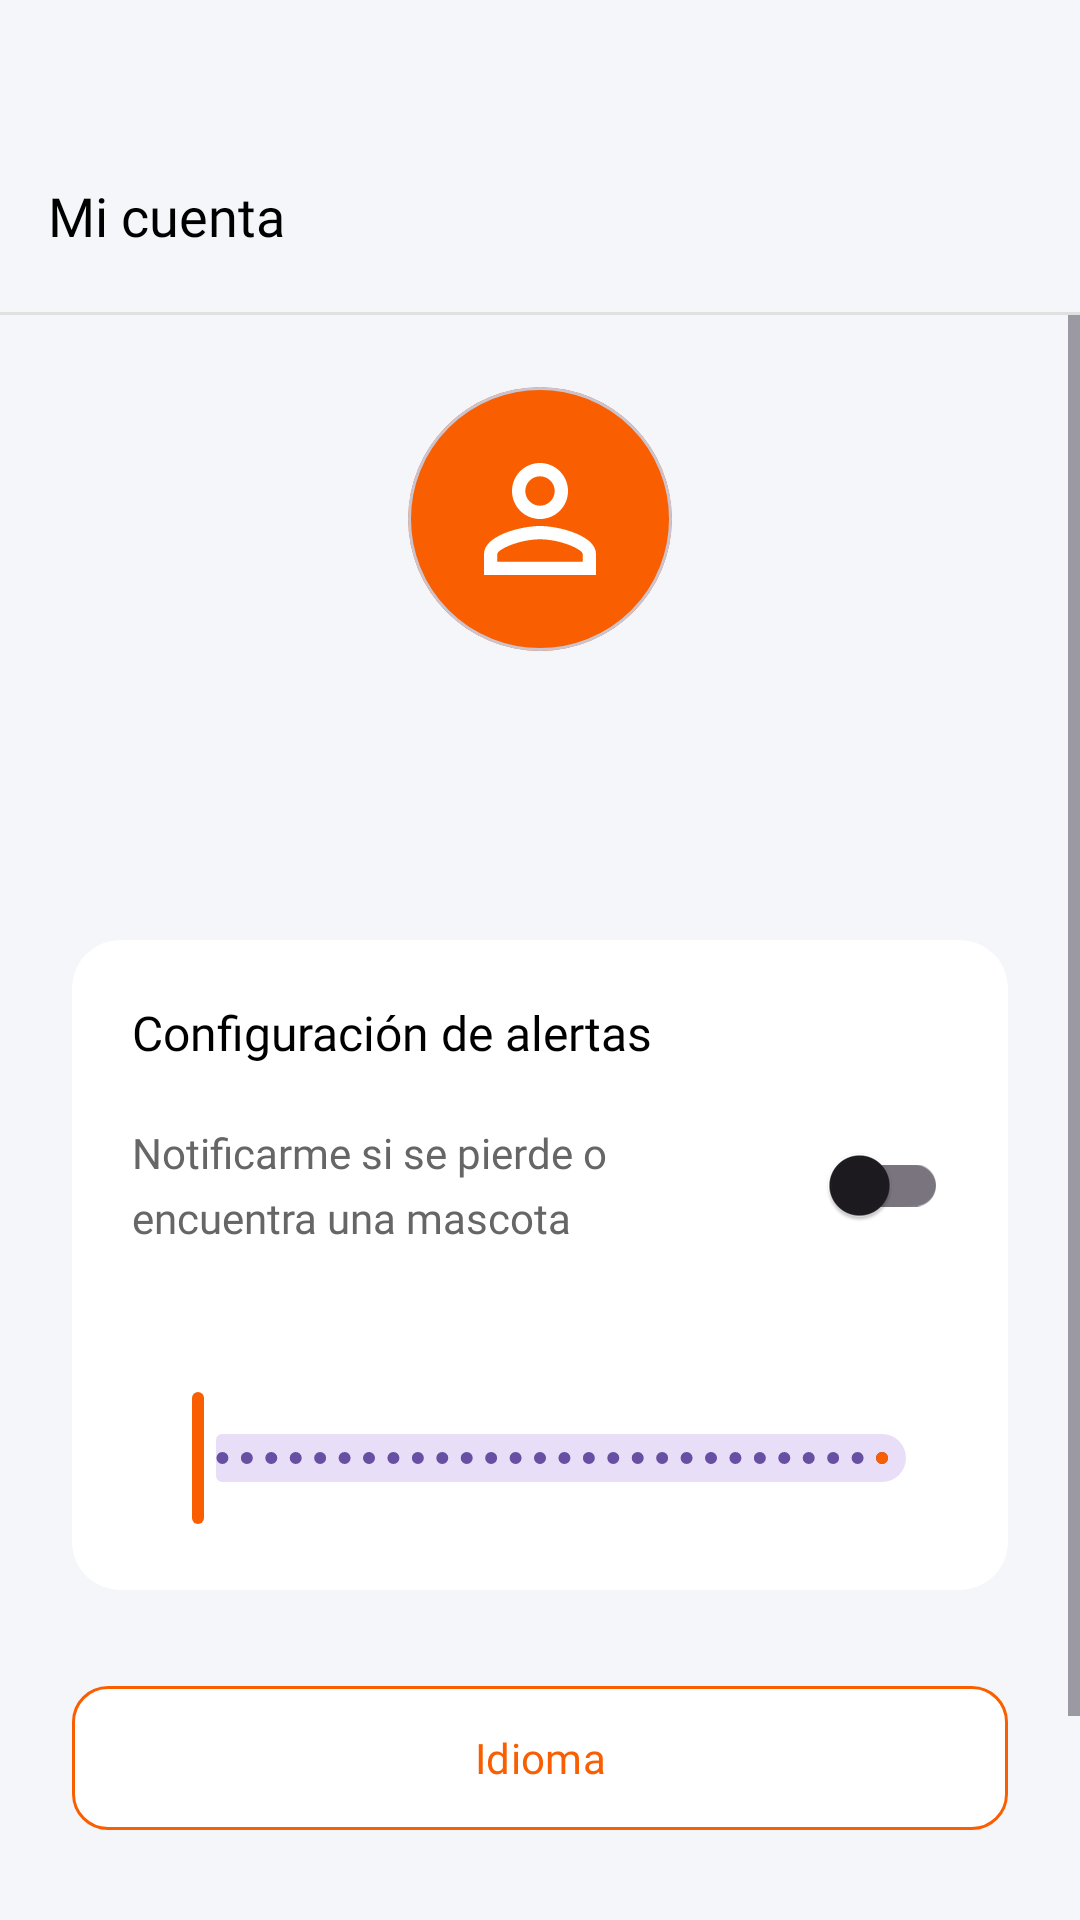

Android layout source for this screen:
<!-- AndroidManifest.xml: application theme Theme.Eureka -->
<!-- res/layout/fragment_cuenta.xml -->
<?xml version="1.0" encoding="utf-8"?>
<LinearLayout xmlns:android="http://schemas.android.com/apk/res/android"
    xmlns:app="http://schemas.android.com/apk/res-auto"
    android:layout_width="match_parent"
    android:layout_height="match_parent"
    android:orientation="vertical"
    android:background="@color/background">

    <androidx.appcompat.widget.Toolbar
        android:id="@+id/toolbar"
        android:layout_width="match_parent"
        android:layout_height="?attr/actionBarSize"
        android:background="@color/background"
        android:elevation="2dp"
        android:layout_marginTop="40dp"
        app:title="@string/cuenta_titulo"
        app:titleTextAppearance="@style/ToolbarTitleStyle"
        app:titleTextColor="@android:color/black" />

    <View
        android:layout_width="match_parent"
        android:layout_height="1dp"
        android:background="#E0E0E0" />

    <ScrollView
        android:layout_width="match_parent"
        android:layout_height="match_parent"
        android:fillViewport="true">

        <LinearLayout
            android:layout_width="match_parent"
            android:layout_height="wrap_content"
            android:orientation="vertical"
            android:padding="24dp">

            <com.google.android.material.card.MaterialCardView
                android:layout_width="88dp"
                android:layout_height="88dp"
                android:layout_gravity="center_horizontal"
                android:layout_marginBottom="12dp"
                app:cardCornerRadius="44dp"
                app:cardElevation="0dp"
                app:cardBackgroundColor="@color/orange">

                <ImageView
                    android:id="@+id/imgAvatar"
                    android:layout_width="match_parent"
                    android:layout_height="match_parent"
                    android:src="@drawable/ic_account"
                    android:padding="16dp"
                    app:tint="@android:color/white"
                    android:scaleType="fitCenter" />

            </com.google.android.material.card.MaterialCardView>

            <TextView
                android:id="@+id/textNombreUsuario"
                android:layout_width="match_parent"
                android:layout_height="wrap_content"
                android:textAlignment="center"
                android:fontFamily="@font/nunito_semibold"
                android:textColor="@android:color/black"
                android:textSize="22sp"
                android:layout_marginBottom="4dp" />

            <TextView
                android:id="@+id/textEmailUsuario"
                android:layout_width="match_parent"
                android:layout_height="wrap_content"
                android:textAlignment="center"
                android:fontFamily="@font/nunito"
                android:textColor="#888888"
                android:textSize="14sp"
                android:layout_marginBottom="32dp" />

            <com.google.android.material.card.MaterialCardView
                android:layout_width="match_parent"
                android:layout_height="wrap_content"
                android:layout_marginBottom="16dp"
                app:cardCornerRadius="16dp"
                app:cardElevation="0dp"
                app:cardBackgroundColor="@android:color/white"
                app:strokeWidth="0dp">

                <LinearLayout
                    android:layout_width="match_parent"
                    android:layout_height="wrap_content"
                    android:orientation="vertical"
                    android:padding="20dp">

                    <TextView
                        android:layout_width="match_parent"
                        android:layout_height="wrap_content"
                        android:text="@string/cuenta_config_alertas"
                        android:fontFamily="@font/nunito_semibold"
                        android:textColor="@android:color/black"
                        android:textSize="16sp"
                        android:layout_marginBottom="16dp" />

                    <LinearLayout
                        android:layout_width="match_parent"
                        android:layout_height="wrap_content"
                        android:orientation="horizontal"
                        android:gravity="center_vertical"
                        android:layout_marginBottom="16dp">

                        <TextView
                            android:id="@+id/textDescripcionAlertas"
                            android:layout_width="0dp"
                            android:layout_height="wrap_content"
                            android:layout_weight="1"
                            android:fontFamily="@font/nunito"
                            android:text="@string/cuenta_notificarme"
                            android:textColor="#666666"
                            android:textSize="14sp"
                            android:lineSpacingMultiplier="1.3" />

                        <androidx.appcompat.widget.SwitchCompat
                            android:id="@+id/switchAlertas"
                            android:layout_width="wrap_content"
                            android:layout_height="wrap_content"
                            android:layout_marginStart="12dp" />

                    </LinearLayout>

                    <TextView
                        android:id="@+id/textRadioKm"
                        android:layout_width="match_parent"
                        android:layout_height="wrap_content"
                        android:fontFamily="@font/nunito"
                        android:textColor="#666666"
                        android:textSize="14sp"
                        android:layout_marginBottom="8dp" />

                    <com.google.android.material.slider.Slider
                        android:id="@+id/sliderRadio"
                        android:layout_width="match_parent"
                        android:layout_height="wrap_content"
                        android:valueFrom="1.0"
                        android:valueTo="30.0"
                        android:stepSize="1.0"
                        app:thumbColor="@color/orange"
                        app:trackColorActive="@color/orange" />

                </LinearLayout>
            </com.google.android.material.card.MaterialCardView>

            <Space
                android:layout_width="match_parent"
                android:layout_height="0dp"
                android:layout_weight="1" />

            <com.google.android.material.button.MaterialButton
                android:id="@+id/btnIdioma"
                android:layout_width="match_parent"
                android:layout_height="56dp"
                android:layout_marginTop="12dp"
                android:backgroundTint="@android:color/white"
                android:fontFamily="@font/nunito_semibold"
                android:text="@string/cuenta_idioma"
                android:textAllCaps="false"
                android:textColor="@color/orange"
                app:cornerRadius="12dp"
                app:strokeColor="@color/orange"
                app:strokeWidth="1dp" />
            
            <com.google.android.material.button.MaterialButton
                android:id="@+id/btnCerrarSesion"
                android:layout_width="match_parent"
                android:layout_height="56dp"
                android:layout_marginTop="24dp"
                android:backgroundTint="@color/orange"
                android:fontFamily="@font/nunito_semibold"
                android:text="@string/cuenta_cerrar_sesion"
                android:textAllCaps="false"
                android:textColor="@android:color/white"
                app:cornerRadius="12dp" />

        </LinearLayout>
    </ScrollView>

</LinearLayout>
<!-- resources referenced by this layout -->
<resources>
  <color name="background">#F5F6F9</color>
  <color name="orange">#F95F00</color>
  <!-- drawable ic_account (drawable) -->
  <vector xmlns:android="http://schemas.android.com/apk/res/android"
      android:width="24dp"
      android:height="24dp"
      android:viewportWidth="24"
      android:viewportHeight="24">
    <path
        android:pathData="M12,5.9C13.16,5.9 14.1,6.84 14.1,8C14.1,9.16 13.16,10.1 12,10.1C10.84,10.1 9.9,9.16 9.9,8C9.9,6.84 10.84,5.9 12,5.9ZM12,14.9C14.97,14.9 18.1,16.36 18.1,17V18.1H5.9V17C5.9,16.36 9.03,14.9 12,14.9ZM12,4C9.79,4 8,5.79 8,8C8,10.21 9.79,12 12,12C14.21,12 16,10.21 16,8C16,5.79 14.21,4 12,4ZM12,13C9.33,13 4,14.34 4,17V20H20V17C20,14.34 14.67,13 12,13Z"
        android:fillColor="#E9EEF2"/>
  </vector>
  <string name="cuenta_cerrar_sesion">Cerrar Sesión</string>
  <string name="cuenta_config_alertas">Configuración de alertas</string>
  <string name="cuenta_idioma">Idioma</string>
  <string name="cuenta_notificarme">Notificarme si se pierde o encuentra una mascota</string>
  <string name="cuenta_titulo">Mi cuenta</string>
  <style name="ToolbarTitleStyle" parent="TextAppearance.AppCompat.Widget.ActionBar.Title">
          <item name="android:fontFamily">@font/nunito_semibold</item>
          <item name="android:textColor">@android:color/black</item>
          <item name="android:textSize">18sp</item>
      </style>
  <style name="Theme.Eureka" parent="Theme.Material3.DayNight.NoActionBar">
          <item name="android:statusBarColor" tools:targetApi="l">?attr/colorPrimary</item>
      </style>
</resources>
